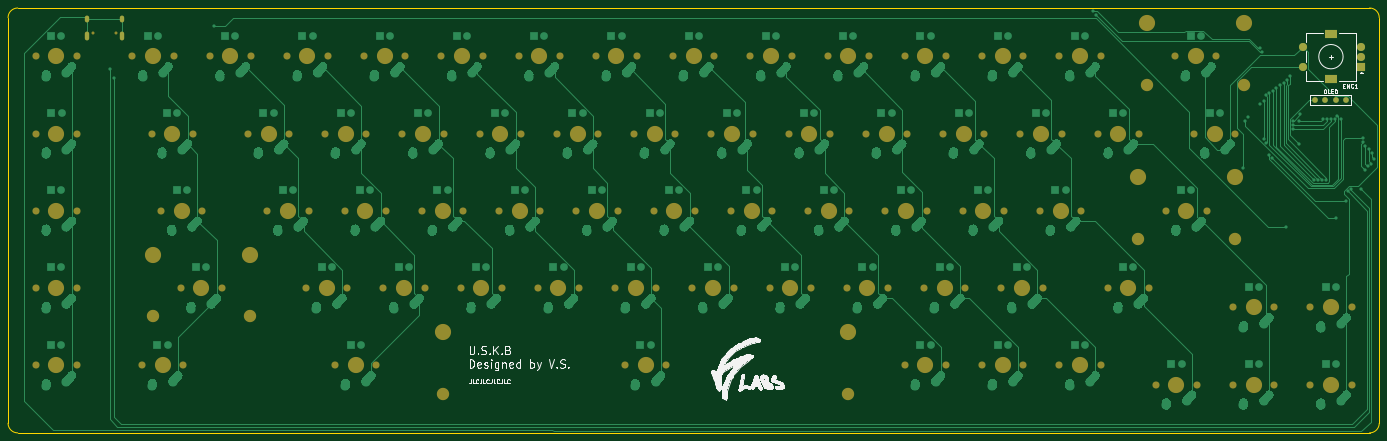
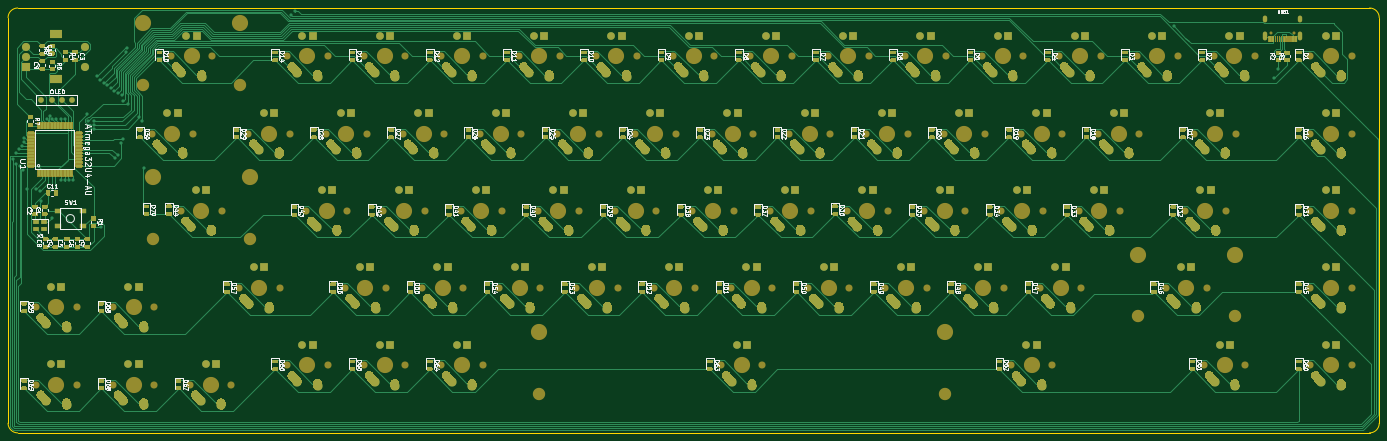
Circuit board: 9 layer files. Board 338.1 x 104.8 mm.
- bottom_copper: unsplit-keyboard-B_Cu.gbr (209036 bytes)
- bottom_mask: unsplit-keyboard-B_Mask.gbr (146673 bytes)
- paste: unsplit-keyboard-B_Paste.gbr (66809 bytes)
- bottom_silk: unsplit-keyboard-B_SilkS.gbr (104208 bytes)
- outline: unsplit-keyboard-Edge_Cuts.gbr (999 bytes)
- top_copper: unsplit-keyboard-F_Cu.gbr (91743 bytes)
- top_mask: unsplit-keyboard-F_Mask.gbr (8778 bytes)
- paste: unsplit-keyboard-F_Paste.gbr (467 bytes)
- top_silk: unsplit-keyboard-F_SilkS.gbr (49758 bytes)

=== bottom_copper: unsplit-keyboard-B_Cu.gbr (209036 bytes, source omitted) ===
=== bottom_mask: unsplit-keyboard-B_Mask.gbr (146673 bytes, source omitted) ===
=== paste: unsplit-keyboard-B_Paste.gbr (66809 bytes, source omitted) ===
=== bottom_silk: unsplit-keyboard-B_SilkS.gbr (104208 bytes, source omitted) ===
=== outline: unsplit-keyboard-Edge_Cuts.gbr ===
%TF.GenerationSoftware,KiCad,Pcbnew,(5.1.9)-1*%
%TF.CreationDate,2021-07-17T19:30:38-07:00*%
%TF.ProjectId,unsplit-keyboard,756e7370-6c69-4742-9d6b-6579626f6172,rev?*%
%TF.SameCoordinates,Original*%
%TF.FileFunction,Profile,NP*%
%FSLAX46Y46*%
G04 Gerber Fmt 4.6, Leading zero omitted, Abs format (unit mm)*
G04 Created by KiCad (PCBNEW (5.1.9)-1) date 2021-07-17 19:30:38*
%MOMM*%
%LPD*%
G01*
G04 APERTURE LIST*
%TA.AperFunction,Profile*%
%ADD10C,0.050000*%
%TD*%
G04 APERTURE END LIST*
D10*
X351631250Y-115887500D02*
X351631250Y-15875000D01*
X15875000Y-118268750D02*
X349250000Y-118268750D01*
X13493750Y-15875000D02*
X13493750Y-115887500D01*
X349250000Y-13493750D02*
X15875000Y-13493750D01*
X15875000Y-118268750D02*
G75*
G02*
X13493750Y-115887500I0J2381250D01*
G01*
X349250000Y-13493750D02*
G75*
G02*
X351631250Y-15875000I0J-2381250D01*
G01*
X351631250Y-115887500D02*
G75*
G02*
X349250000Y-118268750I-2381250J0D01*
G01*
X13493750Y-15875000D02*
G75*
G02*
X15875000Y-13493750I2381250J0D01*
G01*
M02*

=== top_copper: unsplit-keyboard-F_Cu.gbr (91743 bytes, source omitted) ===
=== top_mask: unsplit-keyboard-F_Mask.gbr (8778 bytes, source omitted) ===
=== paste: unsplit-keyboard-F_Paste.gbr ===
%TF.GenerationSoftware,KiCad,Pcbnew,(5.1.9)-1*%
%TF.CreationDate,2021-07-17T19:30:38-07:00*%
%TF.ProjectId,unsplit-keyboard,756e7370-6c69-4742-9d6b-6579626f6172,rev?*%
%TF.SameCoordinates,Original*%
%TF.FileFunction,Paste,Top*%
%TF.FilePolarity,Positive*%
%FSLAX46Y46*%
G04 Gerber Fmt 4.6, Leading zero omitted, Abs format (unit mm)*
G04 Created by KiCad (PCBNEW (5.1.9)-1) date 2021-07-17 19:30:38*
%MOMM*%
%LPD*%
G01*
G04 APERTURE LIST*
G04 APERTURE END LIST*
M02*

=== top_silk: unsplit-keyboard-F_SilkS.gbr (49758 bytes, source omitted) ===
